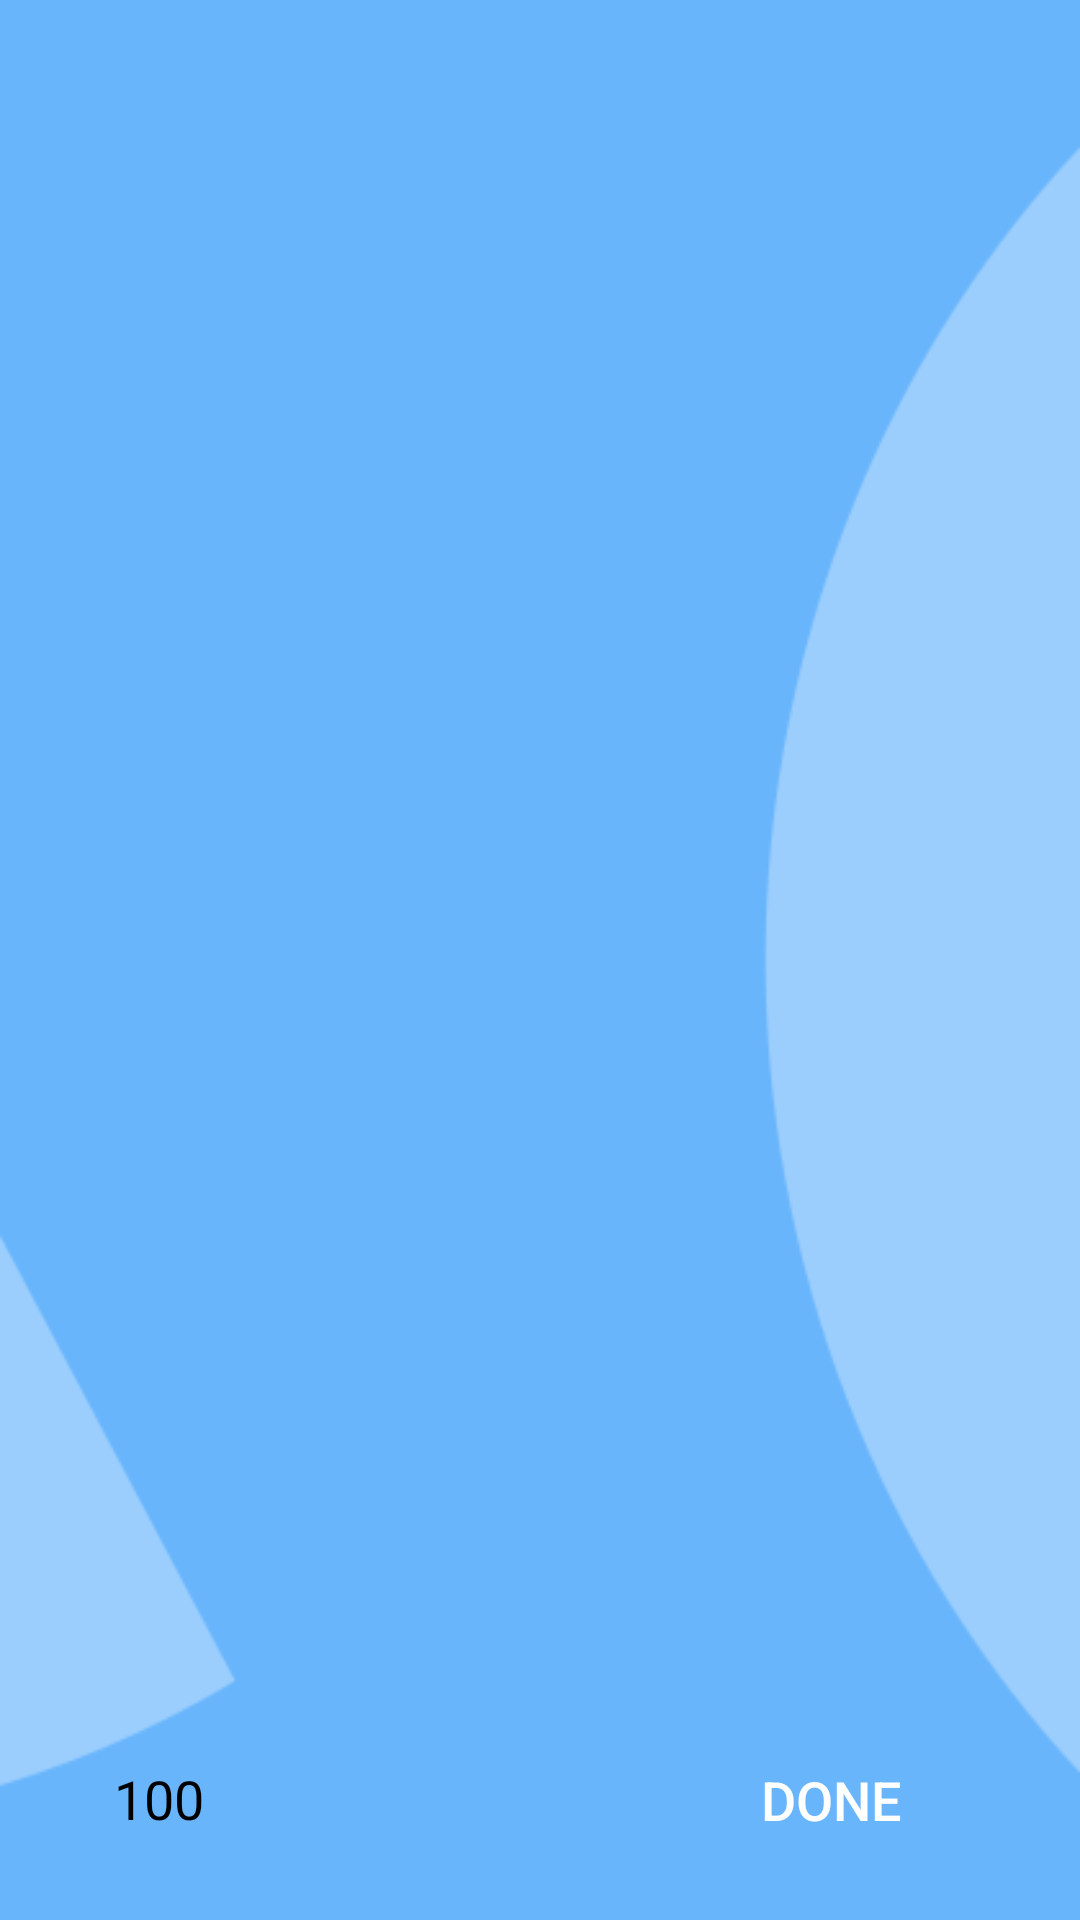

Reconstruct the res/layout file that produces this screen, plus the resources it refers to.
<!-- AndroidManifest.xml: application theme Theme.PharmaShare -->
<!-- res/layout/fragment_order_fragment.xml -->
<?xml version="1.0" encoding="utf-8"?>
<androidx.constraintlayout.widget.ConstraintLayout xmlns:android="http://schemas.android.com/apk/res/android"
    xmlns:app="http://schemas.android.com/apk/res-auto"
    xmlns:tools="http://schemas.android.com/tools"
    android:layout_width="match_parent"
    android:layout_height="match_parent"
    android:orientation="vertical"
    tools:context=".app.fragments.CartFragment"
    android:background="@drawable/orderback">

    <androidx.recyclerview.widget.RecyclerView
        android:id="@+id/order_recyclerView"
        android:layout_width="match_parent"
        android:layout_height="0dp"
        app:layout_constraintBottom_toTopOf="@+id/btn_done"
        app:layout_constraintEnd_toEndOf="parent"
        app:layout_constraintStart_toStartOf="parent"
        app:layout_constraintTop_toTopOf="parent" />

    <TextView
        android:id="@+id/total_price"
        android:layout_width="wrap_content"
        android:layout_height="wrap_content"
        android:layout_margin="16dp"
        android:layout_marginStart="10dp"
        android:layout_marginTop="5dp"
        android:layout_marginBottom="28dp"
        android:gravity="center"
        android:text="100"
        android:textColor="@android:color/black"
        android:textSize="18sp"
        app:layout_constraintBottom_toBottomOf="parent"
        app:layout_constraintEnd_toStartOf="@+id/btn_done"
        app:layout_constraintHorizontal_bias="0.129"
        app:layout_constraintStart_toStartOf="parent"
        app:layout_constraintTop_toBottomOf="@+id/order_recyclerView"
        app:layout_constraintVertical_bias="0.478" />

    <Button
        android:id="@+id/btn_done"
        android:layout_width="wrap_content"
        android:layout_height="wrap_content"
        android:layout_margin="16dp"
        android:text="Done"
        android:textSize="18sp"
        android:background="@drawable/round_button"
        android:backgroundTint="#2196F3"
        android:textColor="@android:color/white"
        app:layout_constraintBottom_toBottomOf="parent"
        app:layout_constraintEnd_toEndOf="parent"
        app:layout_constraintHorizontal_bias="0.904"
        app:layout_constraintStart_toStartOf="parent"
        app:layout_constraintTop_toBottomOf="@+id/order_recyclerView" />

</androidx.constraintlayout.widget.ConstraintLayout>
<!-- resources referenced by this layout -->
<resources>
  <!-- drawable orderback: png bitmap (drawable, 5632 bytes) -->
  <style name="Theme.PharmaShare" parent="Theme.AppCompat.Light.NoActionBar">
          
          <item name="colorPrimary">@color/purple_500</item>
          <item name="colorPrimaryVariant">@color/purple_700</item>
          <item name="colorOnPrimary">@color/white</item>
          
          <item name="colorSecondary">@color/teal_200</item>
          <item name="colorSecondaryVariant">@color/teal_700</item>
          <item name="colorOnSecondary">@color/black</item>
          
          <item name="android:statusBarColor">?attr/colorPrimaryVariant</item>
          
      </style>
  <!-- not gathered from this repository: default colours our renderer supplied (Android Studio template values) -->
  <color name="purple_500">#FF6200EE</color>
  <color name="purple_700">#FF3700B3</color>
  <color name="teal_200">#FF03DAC5</color>
  <color name="teal_700">#FF018786</color>
  <color name="black">#FF000000</color>
  <color name="white">#FFFFFFFF</color>
</resources>
